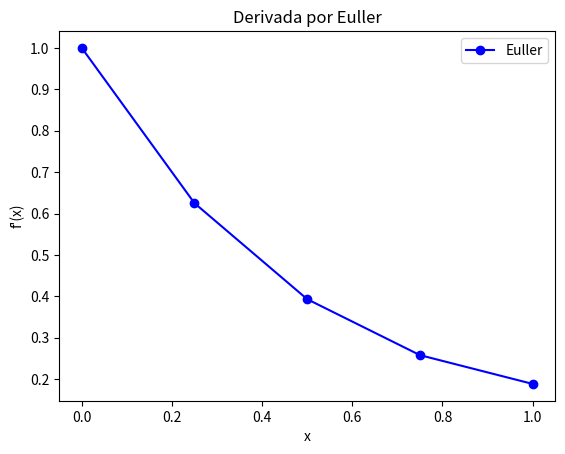

The script that saved this image:
# Bibliotecas utilizadas

import matplotlib.pyplot as plt
import numpy as np

h = 0.25
steps = 5
x = np.linspace(0, 1, steps)

y_euller = np.zeros(steps)
y_euller[0] = 1

phi = lambda x, y : y * (x ** 3) - 1.5 * y

for i in range(len(x) - 1):
	y_euller[i+1] = y_euller[i] + phi(x[i], y_euller[i]) * h

print(f"Euller: {y_euller}")

plt.plot(x, y_euller, color='blue', marker='o', label="Euller")

plt.title("Derivada por Euller")
plt.xlabel("x")
plt.ylabel("f'(x)")
plt.legend()

plt.show()